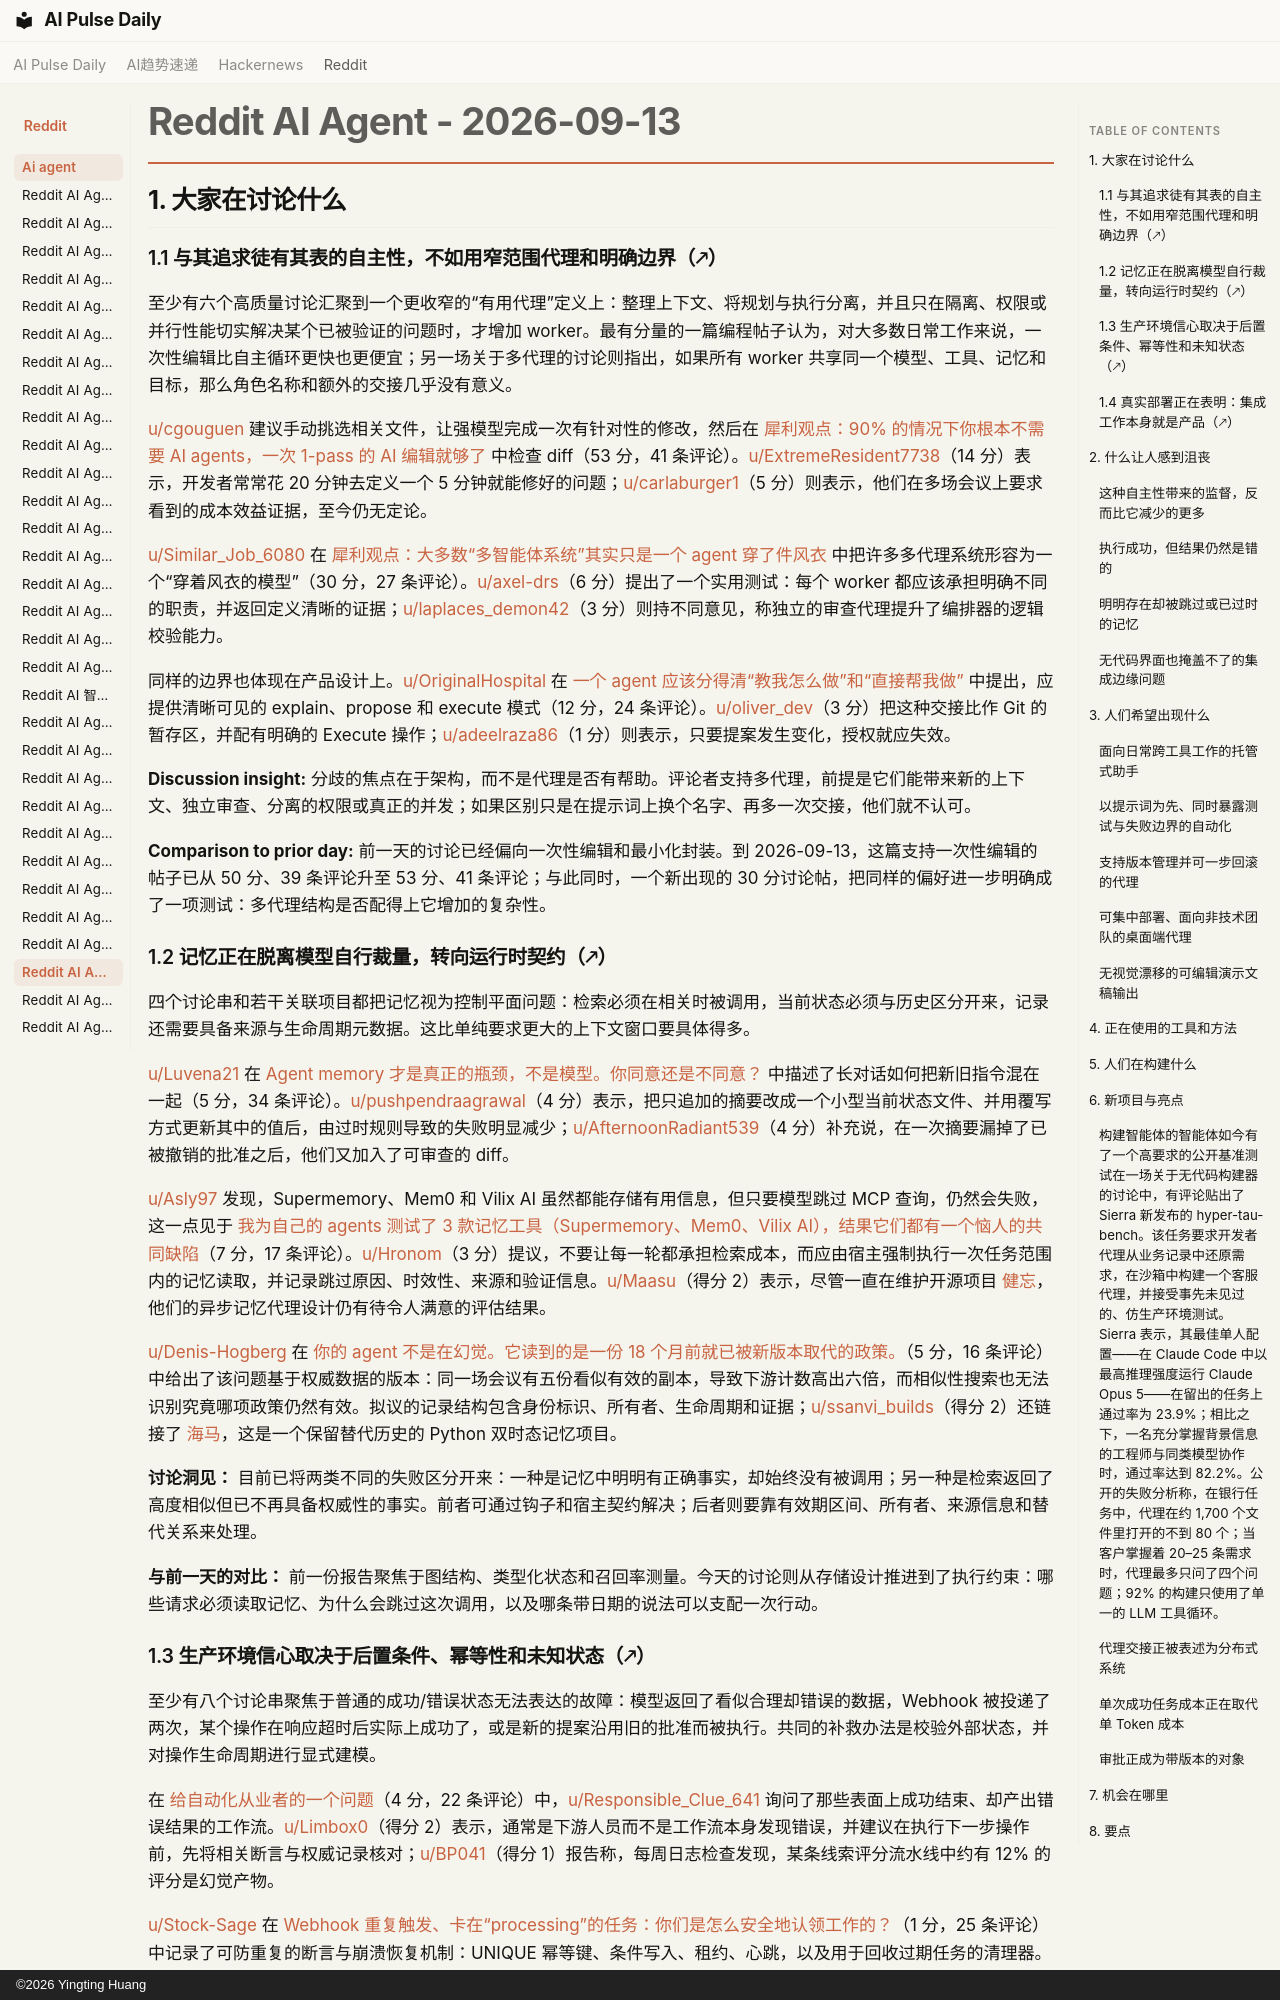

repository: vibewatch/vibewatch.github.io · page: reddit/ai-agent/2026-09-13.zh/index.html · generator: mkdocs · copyright: ©2026 Yingting Huang

# Reddit AI Agent - 2026-09-13

## 1. 大家在讨论什么

### 1.1 与其追求徒有其表的自主性，不如用窄范围代理和明确边界（🡕）

至少有六个高质量讨论汇聚到一个更收窄的“有用代理”定义上：整理上下文、将规划与执行分离，并且只在隔离、权限或并行性能切实解决某个已被验证的问题时，才增加 worker。最有分量的一篇编程帖子认为，对大多数日常工作来说，一次性编辑比自主循环更快也更便宜；另一场关于多代理的讨论则指出，如果所有 worker 共享同一个模型、工具、记忆和目标，那么角色名称和额外的交接几乎没有意义。

[u/cgouguen](https://www.reddit.com/user/cgouguen) 建议手动挑选相关文件，让强模型完成一次有针对性的修改，然后在 [犀利观点：90% 的情况下你根本不需要 AI agents，一次 1-pass 的 AI 编辑就够了](https://www.reddit.com/r/AI_Agents/comments/1we52pj/) 中检查 diff（53 分，41 条评论）。[u/ExtremeResident7738](https://www.reddit.com/user/ExtremeResident7738)（14 分）表示，开发者常常花 20 分钟去定义一个 5 分钟就能修好的问题；[u/carlaburger1](https://www.reddit.com/user/carlaburger1)（5 分）则表示，他们在多场会议上要求看到的成本效益证据，至今仍无定论。

[u/Similar_Job_6080](https://www.reddit.com/user/Similar_Job_6080) 在 [犀利观点：大多数“多智能体系统”其实只是一个 agent 穿了件风衣](https://www.reddit.com/r/AI_Agents/comments/1weyvyo/) 中把许多多代理系统形容为一个“穿着风衣的模型”（30 分，27 条评论）。[u/axel-drs](https://www.reddit.com/user/axel-drs)（6 分）提出了一个实用测试：每个 worker 都应该承担明确不同的职责，并返回定义清晰的证据；[u/laplaces_demon42](https://www.reddit.com/user/laplaces_demon42)（3 分）则持不同意见，称独立的审查代理提升了编排器的逻辑校验能力。

同样的边界也体现在产品设计上。[u/OriginalHospital](https://www.reddit.com/user/OriginalHospital) 在 [一个 agent 应该分得清“教我怎么做”和“直接帮我做”](https://www.reddit.com/r/AI_Agents/comments/1we5szz/) 中提出，应提供清晰可见的 explain、propose 和 execute 模式（12 分，24 条评论）。[u/oliver_dev](https://www.reddit.com/user/oliver_dev)（3 分）把这种交接比作 Git 的暂存区，并配有明确的 Execute 操作；[u/adeelraza86](https://www.reddit.com/user/adeelraza86)（1 分）则表示，只要提案发生变化，授权就应失效。

**Discussion insight:** 分歧的焦点在于架构，而不是代理是否有帮助。评论者支持多代理，前提是它们能带来新的上下文、独立审查、分离的权限或真正的并发；如果区别只是在提示词上换个名字、再多一次交接，他们就不认可。

**Comparison to prior day:** 前一天的讨论已经偏向一次性编辑和最小化封装。到 2026-09-13，这篇支持一次性编辑的帖子已从 50 分、39 条评论升至 53 分、41 条评论；与此同时，一个新出现的 30 分讨论帖，把同样的偏好进一步明确成了一项测试：多代理结构是否配得上它增加的复杂性。

### 1.2 记忆正在脱离模型自行裁量，转向运行时契约（🡕）

四个讨论串和若干关联项目都把记忆视为控制平面问题：检索必须在相关时被调用，当前状态必须与历史区分开来，记录还需要具备来源与生命周期元数据。这比单纯要求更大的上下文窗口要具体得多。

[u/Luvena21](https://www.reddit.com/user/Luvena21) 在 [Agent memory 才是真正的瓶颈，不是模型。你同意还是不同意？](https://www.reddit.com/r/AI_Agents/comments/1weego8/) 中描述了长对话如何把新旧指令混在一起（5 分，34 条评论）。[u/pushpendraagrawal](https://www.reddit.com/user/pushpendraagrawal)（4 分）表示，把只追加的摘要改成一个小型当前状态文件、并用覆写方式更新其中的值后，由过时规则导致的失败明显减少；[u/AfternoonRadiant539](https://www.reddit.com/user/AfternoonRadiant539)（4 分）补充说，在一次摘要漏掉了已被撤销的批准之后，他们又加入了可审查的 diff。

[u/Asly97](https://www.reddit.com/user/Asly97) 发现，Supermemory、Mem0 和 Vilix AI 虽然都能存储有用信息，但只要模型跳过 MCP 查询，仍然会失败，这一点见于 [我为自己的 agents 测试了 3 款记忆工具（Supermemory、Mem0、Vilix AI），结果它们都有一个恼人的共同缺陷](https://www.reddit.com/r/AI_Agents/comments/1wfa2na/)（7 分，17 条评论）。[u/Hronom](https://www.reddit.com/user/Hronom)（3 分）提议，不要让每一轮都承担检索成本，而应由宿主强制执行一次任务范围内的记忆读取，并记录跳过原因、时效性、来源和验证信息。[u/Maasu](https://www.reddit.com/user/Maasu)（得分 2）表示，尽管一直在维护开源项目 [健忘](https://github.com/ScottRBK/forgetful)，他们的异步记忆代理设计仍有待令人满意的评估结果。

[u/Denis-Hogberg](https://www.reddit.com/user/Denis-Hogberg) 在 [你的 agent 不是在幻觉。它读到的是一份 18 个月前就已被新版本取代的政策。](https://www.reddit.com/r/AI_Agents/comments/1wf0b3b/)（5 分，16 条评论）中给出了该问题基于权威数据的版本：同一场会议有五份看似有效的副本，导致下游计数高出六倍，而相似性搜索也无法识别究竟哪项政策仍然有效。拟议的记录结构包含身份标识、所有者、生命周期和证据；[u/ssanvi_builds](https://www.reddit.com/user/ssanvi_builds)（得分 2）还链接了 [海马](https://github.com/ssanvi-builds/seahorse)，这是一个保留替代历史的 Python 双时态记忆项目。

**讨论洞见：** 目前已将两类不同的失败区分开来：一种是记忆中明明有正确事实，却始终没有被调用；另一种是检索返回了高度相似但已不再具备权威性的事实。前者可通过钩子和宿主契约解决；后者则要靠有效期区间、所有者、来源信息和替代关系来处理。

**与前一天的对比：** 前一份报告聚焦于图结构、类型化状态和召回率测量。今天的讨论则从存储设计推进到了执行约束：哪些请求必须读取记忆、为什么会跳过这次调用，以及哪条带日期的说法可以支配一次行动。
